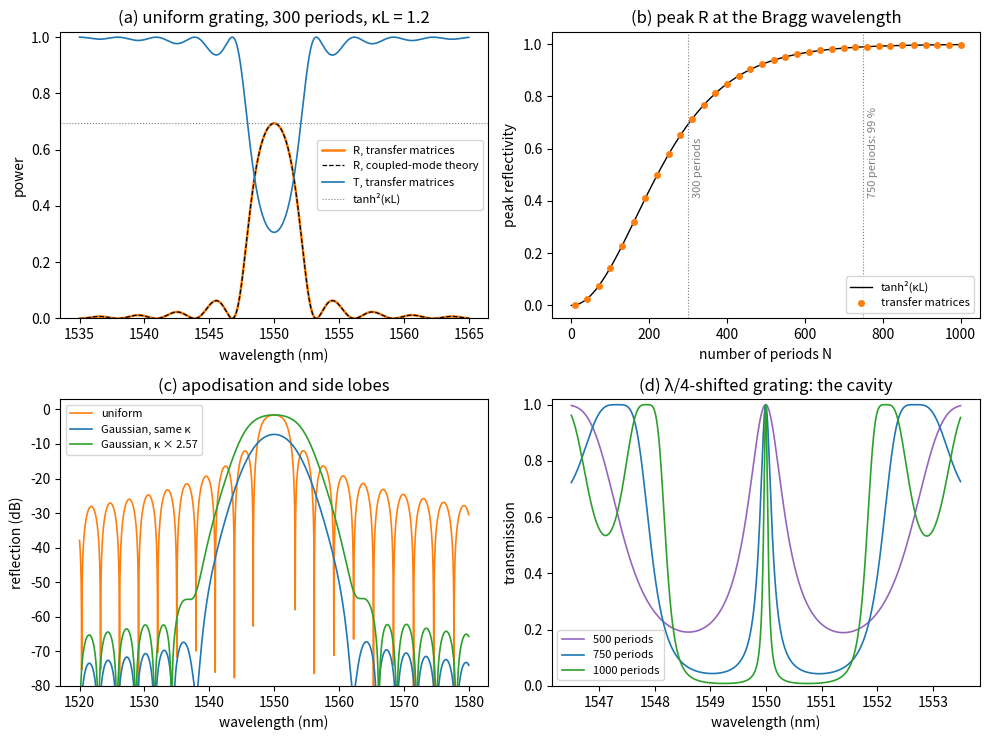

Write the Python code that produced this figure.
# SPDX-License-Identifier: MIT
# Copyright (c) 2026 the Open-Photonics authors
"""Lab 5: Bragg gratings with transfer matrices (Open-Photonics, Chapter 13).

Run it from a terminal:
    python lab05_bragg.py              # prints every checkpoint and saves lab05_bragg.png
    python lab05_bragg.py --no-plot    # numbers only

It needs NumPy, and Matplotlib for the figure. All lengths are in micrometres.
The lab page explains each part: https://www.kithminrw.com/silicon-photonics-lasers-tutorial/labs/lab-05/
"""
import sys

import numpy as np

# The grating of Worked Examples 13.1 and 13.2, also the defaults of the chapter's demo
NEFF, NG = 2.446, 4.18      # effective and group index of a 500 x 220 nm silicon strip at 1550 nm (Chapter 6)
LAM0 = 1.55                 # design wavelength
PERIOD = LAM0 / (2 * NEFF)  # first-order Bragg period, 0.3168 um
KAPPA = 12.6e-3             # coupling coefficient, per um (12.6 /mm)
N_PER = 300                 # number of periods


def n_eff(lam):
    """Effective index of the unperturbed waveguide, linear in wavelength with slope set by the group index.

    n_g = n_eff - lam dn_eff/dlam, so dn_eff/dlam = -(n_g - n_eff)/lam: the same model as the chapter's demo.
    """
    return NEFF - (NG - NEFF) * (lam - LAM0) / LAM0


def dn_for_kappa(kappa, lam=LAM0):
    """Index step that gives the coupling coefficient kappa: kappa = 2 dn / lam for a square-wave grating.

    A step dn has a first Fourier component of amplitude 2 dn / pi, and kappa = pi (that amplitude) / lam.
    """
    return kappa * lam / 2


# ---------------------------------------------------------------------------------------------------------
# Part A. Transfer matrices from index steps (Chapter 13, Section 13.3)
# ---------------------------------------------------------------------------------------------------------
# A matrix is a nested list [[a, b], [c, d]] whose entries are arrays over wavelength, so that one product
# handles a whole spectrum at once. It maps the forward and backward amplitudes (A, B) at the right-hand
# end of a section to those at its left-hand end.
def mul(P, Q):
    """Product of two 2 x 2 matrices of arrays (four lines of NumPy, ten times faster than numpy.matmul here)."""
    return [[P[0][0] * Q[0][0] + P[0][1] * Q[1][0], P[0][0] * Q[0][1] + P[0][1] * Q[1][1]],
            [P[1][0] * Q[0][0] + P[1][1] * Q[1][0], P[1][0] * Q[0][1] + P[1][1] * Q[1][1]]]


def step(na, nb):
    """An index step from na (left) to nb (right): continuity of E (A + B) and of H (n (A - B)) at the step."""
    p, m = 0.5 * (1 + nb / na), 0.5 * (1 - nb / na)
    return [[p, m], [m, p]]


def layer(n, length, lam):
    """A uniform layer: the forward wave goes as exp(-j beta z), the backward one as exp(+j beta z)."""
    e = np.exp(2j * np.pi * n * length / lam)
    return [[e, 0 * e], [0 * e, 1 / e]]


def period_matrix(lam, dn, high_first=True, period=None):
    """One period: half a period at n_eff + dn/2 and half at n_eff - dn/2, between two stretches of unperturbed guide.

    Referring every period to the unperturbed guide at both ends lets periods be multiplied in any order:
    the steps out of one period and into the next combine into the single step between them.
    """
    period = PERIOD if period is None else period
    n0 = n_eff(lam)
    a, b = (n0 + dn / 2, n0 - dn / 2) if high_first else (n0 - dn / 2, n0 + dn / 2)
    M = step(n0, a)
    for m in (layer(a, period / 2, lam), step(a, b), layer(b, period / 2, lam), step(b, n0)):
        M = mul(M, m)
    return M


def power(M, N):
    """M to the power N by repeated squaring: N identical periods in about 2 log2(N) products."""
    one, zero = 1 + 0 * M[0][0], 0 * M[0][0]
    result = [[one, zero], [zero, one]]
    while N:
        if N & 1:
            result = mul(result, M)
        M = mul(M, M)
        N >>= 1
    return result


def spectrum(M):
    """Power reflection and transmission of a grating with total matrix M, with nothing incident from the far end.

    (A_in, B_in) = M (A_out, 0), so r = B_in/A_in = M[1][0]/M[0][0] and t = A_out/A_in = 1/M[0][0].
    """
    return np.abs(M[1][0] / M[0][0]) ** 2, np.abs(1 / M[0][0]) ** 2


def uniform(lam, n_per=N_PER, kappa=KAPPA):
    """R and T of a uniform grating of n_per periods."""
    return spectrum(power(period_matrix(np.asarray(lam, float), dn_for_kappa(kappa)), n_per))


def grating(lam, dns, shift=False, periods=None):
    """R and T of any grating, period by period; dns lists each period's index step, periods (optional) each length.

    shift=True moves the second half by half a period (low index first), so the two low-index half-periods
    at the centre merge into one layer a full period long: a quarter-wave (pi) phase shift.
    """
    lam = np.asarray(lam, float)
    periods = [PERIOD] * len(dns) if periods is None else periods
    M = None
    for i, (dn, period) in enumerate(zip(dns, periods)):
        P = period_matrix(lam, dn, high_first=not (shift and i >= len(dns) // 2), period=period)
        M = P if M is None else mul(M, P)
    return spectrum(M)


# ---------------------------------------------------------------------------------------------------------
# Part B. Bandwidth, coupled-mode theory and the band gap (Chapter 13, Section 13.2)
# ---------------------------------------------------------------------------------------------------------
def cmt_reflectivity(lam, kappa=KAPPA, length=N_PER * PERIOD):
    """Coupled-mode theory for a uniform grating: r = -j kappa sinh(sL) / (s cosh(sL) + j delta sinh(sL)).

    delta = beta - pi/Lambda is the detuning and s^2 = kappa^2 - delta^2; s is imaginary outside the stop-band.
    """
    delta = 2 * np.pi * n_eff(lam) / lam - np.pi / PERIOD
    s = np.sqrt((kappa**2 - delta**2).astype(complex))
    r = -1j * kappa * np.sinh(s * length) / (s * np.cosh(s * length) + 1j * delta * np.sinh(s * length))
    return np.abs(r) ** 2


def bisect(f, a, b, n=60):
    """A root of f between a and b, where f changes sign, by halving the interval n times."""
    fa = f(a)
    for _ in range(n):
        c = 0.5 * (a + b)
        if (f(c) > 0) == (fa > 0):
            a, fa = c, f(c)
        else:
            b = c
    return 0.5 * (a + b)


def golden_min(f, a, b, n=60):
    """The minimum of f between a and b (one minimum only) by golden-section search."""
    g = (np.sqrt(5) - 1) / 2
    c, d = b - g * (b - a), a + g * (b - a)
    for _ in range(n):
        if f(c) < f(d):
            b, d = d, c
            c = b - g * (b - a)
        else:
            a, c = c, d
            d = a + g * (b - a)
    return 0.5 * (a + b)


def first_nulls(lam, R, Rfun):
    """The first minimum of R on each side of the main peak: walk outwards on the grid, then refine."""
    i = np.argmax(R)
    nulls = []
    for direction in (-1, 1):
        j = i
        while R[j + direction] < R[j]:
            j += direction
        nulls.append(golden_min(Rfun, lam[j - 1], lam[j + 1]))
    return nulls


def band_gap(kappa, lo=1.45, hi=1.65):
    """Edges of the photonic band gap from one period's matrix: a Bloch wave exp(-j K z) needs cos(K Lambda) = Tr(P)/2.

    Inside the gap |Tr(P)/2| > 1, K is complex and light cannot propagate (the 1D photonic band gap).
    """
    def outside(lam):                          # > 0 inside the gap
        P = period_matrix(np.array([lam]), dn_for_kappa(kappa))
        return abs(np.real(P[0][0] + P[1][1])[0]) / 2 - 1
    centre = bisect(lambda l: 2 * n_eff(l) * PERIOD - l, lo, hi)
    return bisect(outside, lo, centre), bisect(outside, centre, hi)


# ---------------------------------------------------------------------------------------------------------
# Part C. Apodisation (Chapter 13, Section 13.4)
# ---------------------------------------------------------------------------------------------------------
def gaussian(n_per):
    """Gaussian apodisation profile of the chapter's demo, exp(-(z/0.22)^2), z from -0.5 to 0.5 along the grating."""
    z = (np.arange(n_per) + 0.5) / n_per - 0.5
    return np.exp(-(z / 0.22) ** 2)


def side_lobe_db(lam, R):
    """The strongest reflection beyond the first minimum on either side of the main peak, in dB below the peak.

    Walk out from the peak to below half maximum first (a strong grating's flat top has rounding-error ripples),
    then on to the first minimum.
    """
    i = np.argmax(R)
    lobes = []
    for direction in (-1, 1):
        j = i
        while R[j] > R[i] / 2:
            j += direction
        while 0 < j < len(R) - 1 and R[j + direction] < R[j]:
            j += direction
        lobes.append(R[j:].max() if direction > 0 else R[:j + 1].max())
    return 10 * np.log10(max(lobes) / R[i])


def fwhm(lam, R):
    """Full width at half maximum of the main peak on a grid, with linear interpolation at the two crossings."""
    i, half = np.argmax(R), R.max() / 2
    edges = []
    for direction in (-1, 1):
        j = i
        while R[j + direction] > half:
            j += direction
        k = j + direction
        edges.append(lam[j] + (half - R[j]) * (lam[k] - lam[j]) / (R[k] - R[j]))
    return edges[1] - edges[0]


# ---------------------------------------------------------------------------------------------------------
# Part D. A quarter-wave-shifted cavity (Chapter 13, Section 13.6)
# ---------------------------------------------------------------------------------------------------------
def shifted(lam, n_per, kappa=KAPPA):
    """R and T of a uniform grating whose second half is shifted by half a period (a lambda/4 phase shift)."""
    lam = np.asarray(lam, float)
    dn = dn_for_kappa(kappa)
    first = power(period_matrix(lam, dn, high_first=True), n_per // 2)
    second = power(period_matrix(lam, dn, high_first=False), n_per - n_per // 2)
    return spectrum(mul(first, second))


def cavity(n_per, kappa=KAPPA):
    """Resonance wavelength, peak transmission, full width at half maximum and Q of the lambda/4-shifted grating."""
    T = lambda l: shifted(np.array([l]), n_per, kappa)[1][0]
    peak = golden_min(lambda l: -T(l), LAM0 - 2e-4, LAM0 + 2e-4)
    Tp = T(peak)
    edges = []
    for direction in (-1, 1):                  # step out until T falls below half, then bisect
        far = peak
        while T(far) > Tp / 2:
            far += direction * 1e-5
            if abs(far - peak) > 3e-3:          # no half-maximum inside the stop-band: the mirrors are too weak
                return peak, Tp, np.nan, np.nan
        edges.append(bisect(lambda l: T(l) - Tp / 2, peak, far))
    width = edges[1] - edges[0]
    return peak, Tp, width, peak / width


def main(plot=True):
    print("Lab 5: Bragg gratings with transfer matrices (lengths in um, wavelength around 1.55 um)\n")
    L = N_PER * PERIOD
    dn = dn_for_kappa(KAPPA)
    lam = np.linspace(1.535, 1.565, 6001)

    # ---- Part A
    R, T = uniform(lam)
    i = np.argmax(R)
    print("A. A uniform grating built from index steps")
    print(f"   period {1000 * PERIOD:.1f} nm   (Chapter 13: 316.8 nm); index step {dn:.5f} for kappa = 12.6 /mm")
    print(f"   {N_PER} periods: L = {L:.1f} um, kappa L = {KAPPA * L:.3f}   (Chapter 13: 95 um, 1.2)")
    Rfun = lambda l: uniform(np.array([l]))[0][0]
    peak = golden_min(lambda l: -Rfun(l), lam[i - 1], lam[i + 1])
    print(f"   peak reflectivity {100 * Rfun(peak):.2f} % at {1000 * peak:.2f} nm; tanh^2(kappa L) = "
          f"{100 * np.tanh(KAPPA * L) ** 2:.2f} %   (Chapter 13: 69 %)")
    print(f"   Bragg wavelength 2 n_eff Lambda = {2000 * NEFF * PERIOD:.2f} nm   (Chapter 13: 1550 nm)")
    print(f"   energy conservation: largest |R + T - 1| = {np.max(np.abs(R + T - 1)):.0e}\n")

    # ---- Part B
    nulls = first_nulls(lam, R, Rfun)
    bw = LAM0**2 / (NG * L) * np.sqrt((KAPPA * L / np.pi) ** 2 + 1)
    print("B. Bandwidth, coupled-mode theory and the band gap")
    print(f"   first nulls at {1000 * nulls[0]:.2f} and {1000 * nulls[1]:.2f} nm: bandwidth {1000 * (nulls[1] - nulls[0]):.2f} nm;"
          f" formula {1000 * bw:.2f} nm   (Chapter 13: 6.5 nm)")
    print(f"   largest difference from coupled-mode theory over 1535-1565 nm: "
          f"{np.max(np.abs(R - cmt_reflectivity(lam))):.4f} in R")
    P = period_matrix(np.array([LAM0]), dn)
    M, n99 = P, 1
    while spectrum(M)[0][0] < 0.99:
        M, n99 = mul(M, P), n99 + 1
    print(f"   99 % reflection needs {n99} periods, {n99 * PERIOD:.0f} um   (Chapter 13: 750 periods, 238 um)")
    for kap, chap in ((KAPPA, ""), (0.14, "   (Chapter 13: about 25 nm)")):
        lo, hi = band_gap(kap)
        print(f"   band gap for kappa = {1000 * kap:.1f} /mm: {1000 * (hi - lo):.2f} nm; lambda^2 kappa / (pi n_g) = "
              f"{1e3 * LAM0**2 * kap / (np.pi * NG):.2f} nm{chap}")
    print()

    # ---- Part C
    lam_w = np.linspace(1.52, 1.58, 6001)
    Ru = uniform(lam_w)[0]
    prof = gaussian(N_PER)
    Ra = grating(lam_w, dn * prof)[0]
    scale = 1 / prof.mean()                                  # same kappa L on average, so the same peak
    Rb = grating(lam_w, dn * scale * prof)[0]
    print("C. Gaussian apodisation, exp(-(z/0.22)^2) along the grating")
    print(f"   uniform:                 peak {100 * Ru.max():.1f} %, FWHM {1000 * fwhm(lam_w, Ru):.2f} nm, "
          f"strongest side lobe {side_lobe_db(lam_w, Ru):.1f} dB")
    print(f"   apodised, same kappa:    peak {100 * Ra.max():.1f} %, FWHM {1000 * fwhm(lam_w, Ra):.2f} nm, "
          f"strongest side lobe {side_lobe_db(lam_w, Ra):.1f} dB")
    print(f"   apodised, kappa x {scale:.2f}:  peak {100 * Rb.max():.1f} %, FWHM {1000 * fwhm(lam_w, Rb):.2f} nm, "
          f"strongest side lobe {side_lobe_db(lam_w, Rb):.1f} dB")
    lam_s = np.linspace(1.50, 1.60, 4001)                    # a strong grating: kappa = 100 /mm, kappa L = 9.5
    Rs, Rsa = uniform(lam_s, kappa=0.1)[0], grating(lam_s, dn_for_kappa(0.1) * prof)[0]
    print(f"   a strong grating, kappa = 100 /mm: uniform peak {100 * Rs.max():.2f} %, FWHM {1000 * fwhm(lam_s, Rs):.1f} nm;"
          f" apodised {100 * Rsa.max():.2f} %, {1000 * fwhm(lam_s, Rsa):.1f} nm")
    print("   (Chapter 13: Example 13.2's grating drops from 69 % to 19 % and widens from 3.9 to 5.6 nm; a strong grating's"
          " peak is only slightly lower and a little narrower)\n")

    # ---- Part D
    print("D. A quarter-wave-shifted grating (a pi phase shift at the centre)")
    results = {}
    for n in (300, 500, 750, 1000):
        lam_r, Tp, width, Q = cavity(n)
        results[n] = (lam_r, Tp, width, Q)
        if np.isnan(Q):
            print(f"   {n:4d} periods (kappa L = {KAPPA * n * PERIOD:.1f}): T = {100 * Tp:.1f} % at {1000 * lam_r:.3f} nm, "
                  "but the stop-band never falls below half, so there is no FWHM")
        else:
            print(f"   {n:4d} periods (kappa L = {KAPPA * n * PERIOD:.1f}): T = {100 * Tp:.1f} % at {1000 * lam_r:.3f} nm, "
                  f"FWHM {1000 * width:.3f} nm, Q = {Q:.0f}")
    print("   (Chapter 13: a narrow transmission peak opens in the middle of the stop-band)\n")

    if plot:
        make_figure(lam, R, T, lam_w, Ru, Ra, Rb, scale, n99)


def make_figure(lam, R, T, lam_w, Ru, Ra, Rb, scale, n99):
    import matplotlib
    matplotlib.use("Agg")
    import matplotlib.pyplot as plt

    fig, ax = plt.subplots(2, 2, figsize=(10, 7.5))
    nm = lambda x: 1000 * x
    # (a) the uniform grating: transfer matrices against coupled-mode theory
    ax[0, 0].plot(nm(lam), R, color="tab:orange", lw=1.8, label="R, transfer matrices")
    ax[0, 0].plot(nm(lam), cmt_reflectivity(lam), color="k", ls="--", lw=0.9, label="R, coupled-mode theory")
    ax[0, 0].plot(nm(lam), T, color="tab:blue", lw=1.2, label="T, transfer matrices")
    ax[0, 0].axhline(np.tanh(KAPPA * N_PER * PERIOD) ** 2, color="grey", ls=":", lw=0.8, label="tanh²(κL)")
    ax[0, 0].set(xlabel="wavelength (nm)", ylabel="power", ylim=(0, 1.02),
                 title=f"(a) uniform grating, {N_PER} periods, κL = 1.2")
    ax[0, 0].legend(fontsize=8, loc="center right")
    # (b) peak reflectivity against the number of periods
    ns = np.arange(10, 1001, 10)
    P = period_matrix(np.array([LAM0]), dn_for_kappa(KAPPA))
    peaks = [spectrum(power(P, n))[0][0] for n in ns]
    nf = np.linspace(0, 1000, 400)
    ax[0, 1].plot(nf, np.tanh(KAPPA * nf * PERIOD) ** 2, color="k", lw=1, label="tanh²(κL)")
    ax[0, 1].plot(ns[::3], peaks[::3], "o", color="tab:orange", ms=4, label="transfer matrices")
    for n, text in ((N_PER, f"{N_PER} periods"), (n99, f"{n99} periods: 99 %")):
        ax[0, 1].axvline(n, color="grey", ls=":", lw=0.8)
        ax[0, 1].text(n + 12, 0.42, text, rotation=90, fontsize=8, color="grey")
    ax[0, 1].set(xlabel="number of periods N", ylabel="peak reflectivity", title="(b) peak R at the Bragg wavelength")
    ax[0, 1].legend(fontsize=8, loc="lower right")
    # (c) apodisation, on a dB scale
    db = lambda r: 10 * np.log10(np.maximum(r, 1e-9))
    ax[1, 0].plot(nm(lam_w), db(Ru), color="tab:orange", lw=1.2, label="uniform")
    ax[1, 0].plot(nm(lam_w), db(Ra), color="tab:blue", lw=1.2, label="Gaussian, same κ")
    ax[1, 0].plot(nm(lam_w), db(Rb), color="tab:green", lw=1.2, label=f"Gaussian, κ × {scale:.2f}")
    ax[1, 0].set(xlabel="wavelength (nm)", ylabel="reflection (dB)", ylim=(-80, 3), title="(c) apodisation and side lobes")
    ax[1, 0].legend(fontsize=8, loc="upper left")
    # (d) the quarter-wave-shifted cavity
    lam_c = np.linspace(1.5465, 1.5535, 3001)
    for n, col in ((500, "tab:purple"), (750, "tab:blue"), (1000, "tab:green")):
        ax[1, 1].plot(nm(lam_c), shifted(lam_c, n)[1], color=col, lw=1.2, label=f"{n} periods")
    ax[1, 1].set(xlabel="wavelength (nm)", ylabel="transmission", ylim=(0, 1.02), title="(d) λ/4-shifted grating: the cavity")
    ax[1, 1].legend(fontsize=8, loc="lower left")
    fig.tight_layout()
    fig.savefig("lab05_bragg.png", dpi=150)
    print("Saved the figure as lab05_bragg.png")


if __name__ == "__main__":
    main(plot="--no-plot" not in sys.argv)
